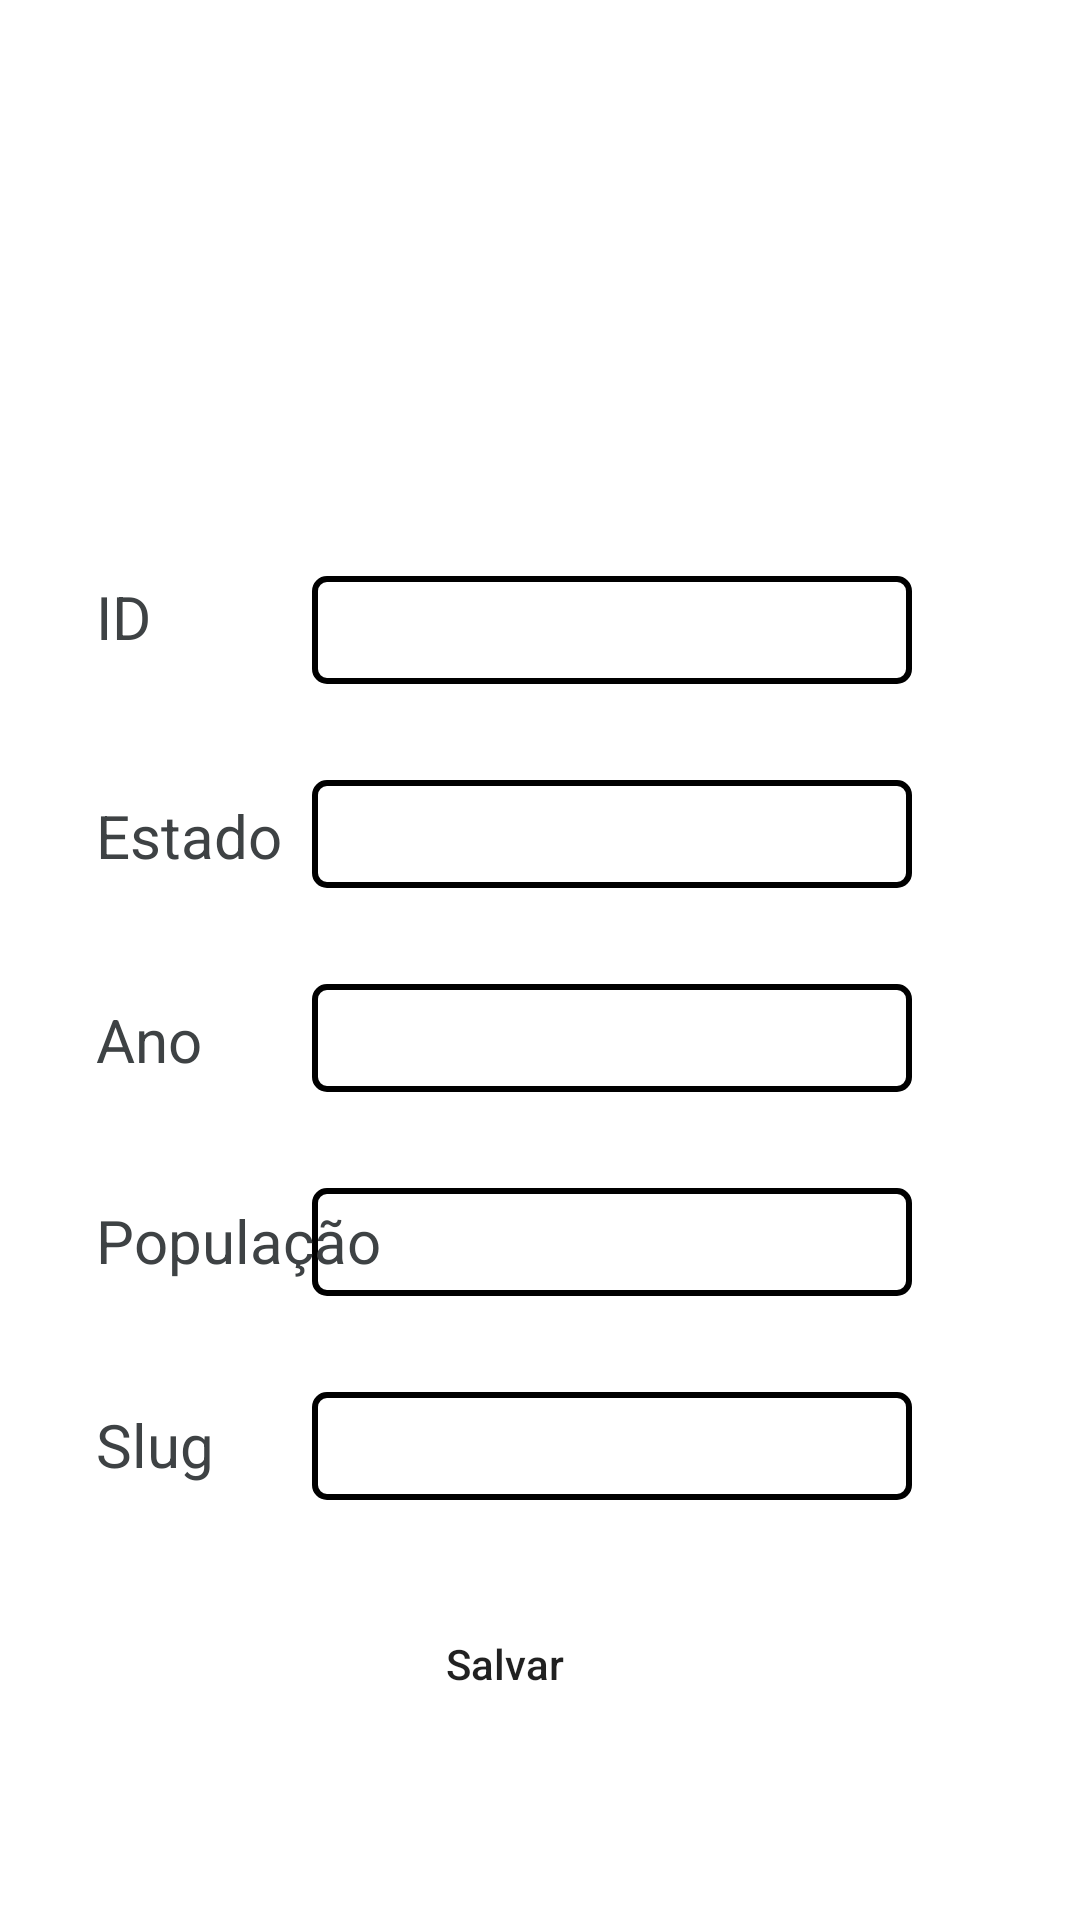

Here is an Android app screen rendered from its layout file. Give the layout XML and the strings, colors and styles it references.
<!-- AndroidManifest.xml: application theme Theme.DataUsaApp -->
<!-- res/layout/fragment_edit_city.xml -->
<?xml version="1.0" encoding="utf-8"?>
<androidx.constraintlayout.widget.ConstraintLayout xmlns:android="http://schemas.android.com/apk/res/android"
    xmlns:app="http://schemas.android.com/apk/res-auto"
    xmlns:tools="http://schemas.android.com/tools"
    android:layout_width="match_parent"
    android:layout_height="match_parent"
    android:padding="8dp"
    tools:context=".states.EditStatesFragment">


    <TextView
        android:id="@+id/textview_nome_state"
        android:layout_width="217dp"
        android:layout_height="24dp"
        android:layout_marginTop="64dp"
        android:foregroundGravity="center"
        android:gravity="center"
        android:textColor="@color/title"
        android:textSize="18sp"
        android:textStyle="bold"
        tools:text = "@string/editdados"
        app:layout_constraintEnd_toEndOf="parent"
        app:layout_constraintStart_toStartOf="parent"
        app:layout_constraintTop_toTopOf="parent" />

    <TextView
        android:id="@+id/id_textView"
        android:layout_width="wrap_content"
        android:layout_height="wrap_content"
        android:layout_marginStart="24dp"
        android:text="@string/id"
        android:textColor="@color/nameStates"
        android:textSize="20sp"
        app:layout_constraintBottom_toBottomOf="@+id/edit_ID"
        app:layout_constraintStart_toStartOf="parent"
        app:layout_constraintTop_toTopOf="@+id/edit_ID"
        app:layout_constraintVertical_bias="0.0" />

    <EditText
        android:id="@+id/edit_slug"
        android:layout_width="200dp"
        android:layout_height="36dp"
        android:layout_marginTop="32dp"
        android:background="@drawable/edit_shaper"
        android:ems="10"
        android:inputType="textPersonName"
        android:padding="5dp"
        android:textColorHint="@color/hintText"
        app:layout_constraintEnd_toEndOf="@+id/edit_Population"
        app:layout_constraintTop_toBottomOf="@+id/edit_Population" />

    <TextView
        android:id="@+id/textView5"
        android:layout_width="wrap_content"
        android:layout_height="wrap_content"
        android:text="@string/year"
        android:textColor="@color/nameStates"
        android:textSize="20sp"
        app:layout_constraintBottom_toBottomOf="@+id/edit_Year"
        app:layout_constraintStart_toStartOf="@+id/estado_textView"
        app:layout_constraintTop_toTopOf="@+id/edit_Year"
        app:layout_constraintVertical_bias="0.555" />

    <EditText
        android:id="@+id/edit_ID"
        android:layout_width="200dp"
        android:layout_height="36dp"
        android:layout_marginTop="96dp"
        android:layout_marginEnd="48dp"
        android:background="@drawable/edit_shaper"
        android:padding="5dp"
        android:textColorHint="@color/hintText"
        app:layout_constraintEnd_toEndOf="parent"
        app:layout_constraintTop_toBottomOf="@+id/textview_nome_state" />

    <TextView
        android:id="@+id/estado_textView"
        android:layout_width="wrap_content"
        android:layout_height="wrap_content"
        android:text="@string/state"
        android:textColor="@color/nameStates"
        android:textColorHint="@color/hintText"
        android:textSize="20sp"
        app:layout_constraintBottom_toBottomOf="@+id/edit_State"
        app:layout_constraintStart_toStartOf="@+id/id_textView"
        app:layout_constraintTop_toTopOf="@+id/edit_State"
        app:layout_constraintVertical_bias="0.555" />

    <EditText
        android:id="@+id/edit_State"
        android:layout_width="200dp"
        android:layout_height="36dp"
        android:layout_marginTop="32dp"
        android:background="@drawable/edit_shaper"
        android:padding="5dp"
        android:textColorHint="@color/hintText"
        app:layout_constraintEnd_toEndOf="@+id/edit_ID"
        app:layout_constraintTop_toBottomOf="@+id/edit_ID" />

    <TextView
        android:id="@+id/textView7"
        android:layout_width="wrap_content"
        android:layout_height="wrap_content"
        android:text="@string/slug"
        android:textColor="@color/nameStates"
        android:textSize="20sp"
        app:layout_constraintBottom_toBottomOf="@+id/edit_slug"
        app:layout_constraintStart_toStartOf="@+id/textView6"
        app:layout_constraintTop_toTopOf="@+id/edit_slug"
        app:layout_constraintVertical_bias="0.444" />

    <Button
        android:id="@+id/savedbutton"
        android:layout_width="0dp"
        android:layout_height="45dp"
        android:layout_marginTop="32dp"
        android:background="@drawable/button_shape"
        android:text="@string/save"
        android:textAllCaps="false"
        app:layout_constraintEnd_toEndOf="@+id/edit_slug"
        app:layout_constraintStart_toStartOf="@+id/textView7"
        app:layout_constraintTop_toBottomOf="@+id/edit_slug" />

    <EditText
        android:id="@+id/edit_Population"
        android:layout_width="200dp"
        android:layout_height="36dp"
        android:layout_marginTop="32dp"
        android:background="@drawable/edit_shaper"
        android:ems="10"
        android:inputType="textPersonName"
        android:padding="5dp"
        android:textColorHint="@color/hintText"
        app:layout_constraintEnd_toEndOf="@+id/edit_Year"
        app:layout_constraintTop_toBottomOf="@+id/edit_Year" />

    <EditText
        android:id="@+id/edit_Year"
        android:layout_width="200dp"
        android:layout_height="36dp"
        android:layout_marginTop="32dp"
        android:background="@drawable/edit_shaper"
        android:ems="10"
        android:inputType="textPersonName"
        android:padding="5dp"
        android:textColorHint="@color/hintText"
        app:layout_constraintEnd_toEndOf="@+id/edit_State"
        app:layout_constraintTop_toBottomOf="@+id/edit_State" />

    <TextView
        android:id="@+id/textView6"
        android:layout_width="wrap_content"
        android:layout_height="wrap_content"
        android:text="@string/populationTextView"
        android:textColor="@color/nameStates"
        android:textSize="20sp"
        app:layout_constraintBottom_toBottomOf="@+id/edit_Population"
        app:layout_constraintStart_toStartOf="@+id/textView5"
        app:layout_constraintTop_toTopOf="@+id/edit_Population"
        app:layout_constraintVertical_bias="0.444" />

</androidx.constraintlayout.widget.ConstraintLayout>
<!-- resources referenced by this layout -->
<resources>
  <color name="hintText">#d5d8d9</color>
  <color name="nameStates">#3e4244</color>
  <color name="title">#31393d</color>
  <!-- drawable edit_shaper (drawable) -->
  <?xml version="1.0" encoding="utf-8"?>
  <shape
      xmlns:android="http://schemas.android.com/apk/res/android"
      android:shape="rectangle">
      <stroke
          android:width="2dp"
          android:color="@color/LineShape"/>
          <corners
              android:radius="4dp"/>
  
  
  
  </shape>
  <string name="editdados">Editar dados do</string>
  <string name="id">ID</string>
  <string name="populationTextView">População</string>
  <string name="save">Salvar</string>
  <string name="slug">Slug</string>
  <string name="state">Estado</string>
  <string name="year">Ano</string>
  <style name="Theme.DataUsaApp" parent="Theme.MaterialComponents.DayNight.DarkActionBar">
          
          <item name="colorPrimary">@color/purple_500</item>
          <item name="colorPrimaryVariant">#f3f3f4</item>
          <item name="colorOnPrimary">@color/white</item>
          
          <item name="colorSecondary">@color/teal_200</item>
          <item name="colorSecondaryVariant">@color/teal_700</item>
          <item name="colorOnSecondary">@color/black</item>
          
          <item name="android:statusBarColor" tools:targetApi="l">?attr/colorPrimaryVariant</item>
          
      </style>
  <color name="purple_500">#FF6200EE</color>
  <color name="white">#FFFFFFFF</color>
  <color name="teal_200">#FF03DAC5</color>
  <color name="teal_700">#FF018786</color>
  <color name="black">#FF000000</color>
</resources>
